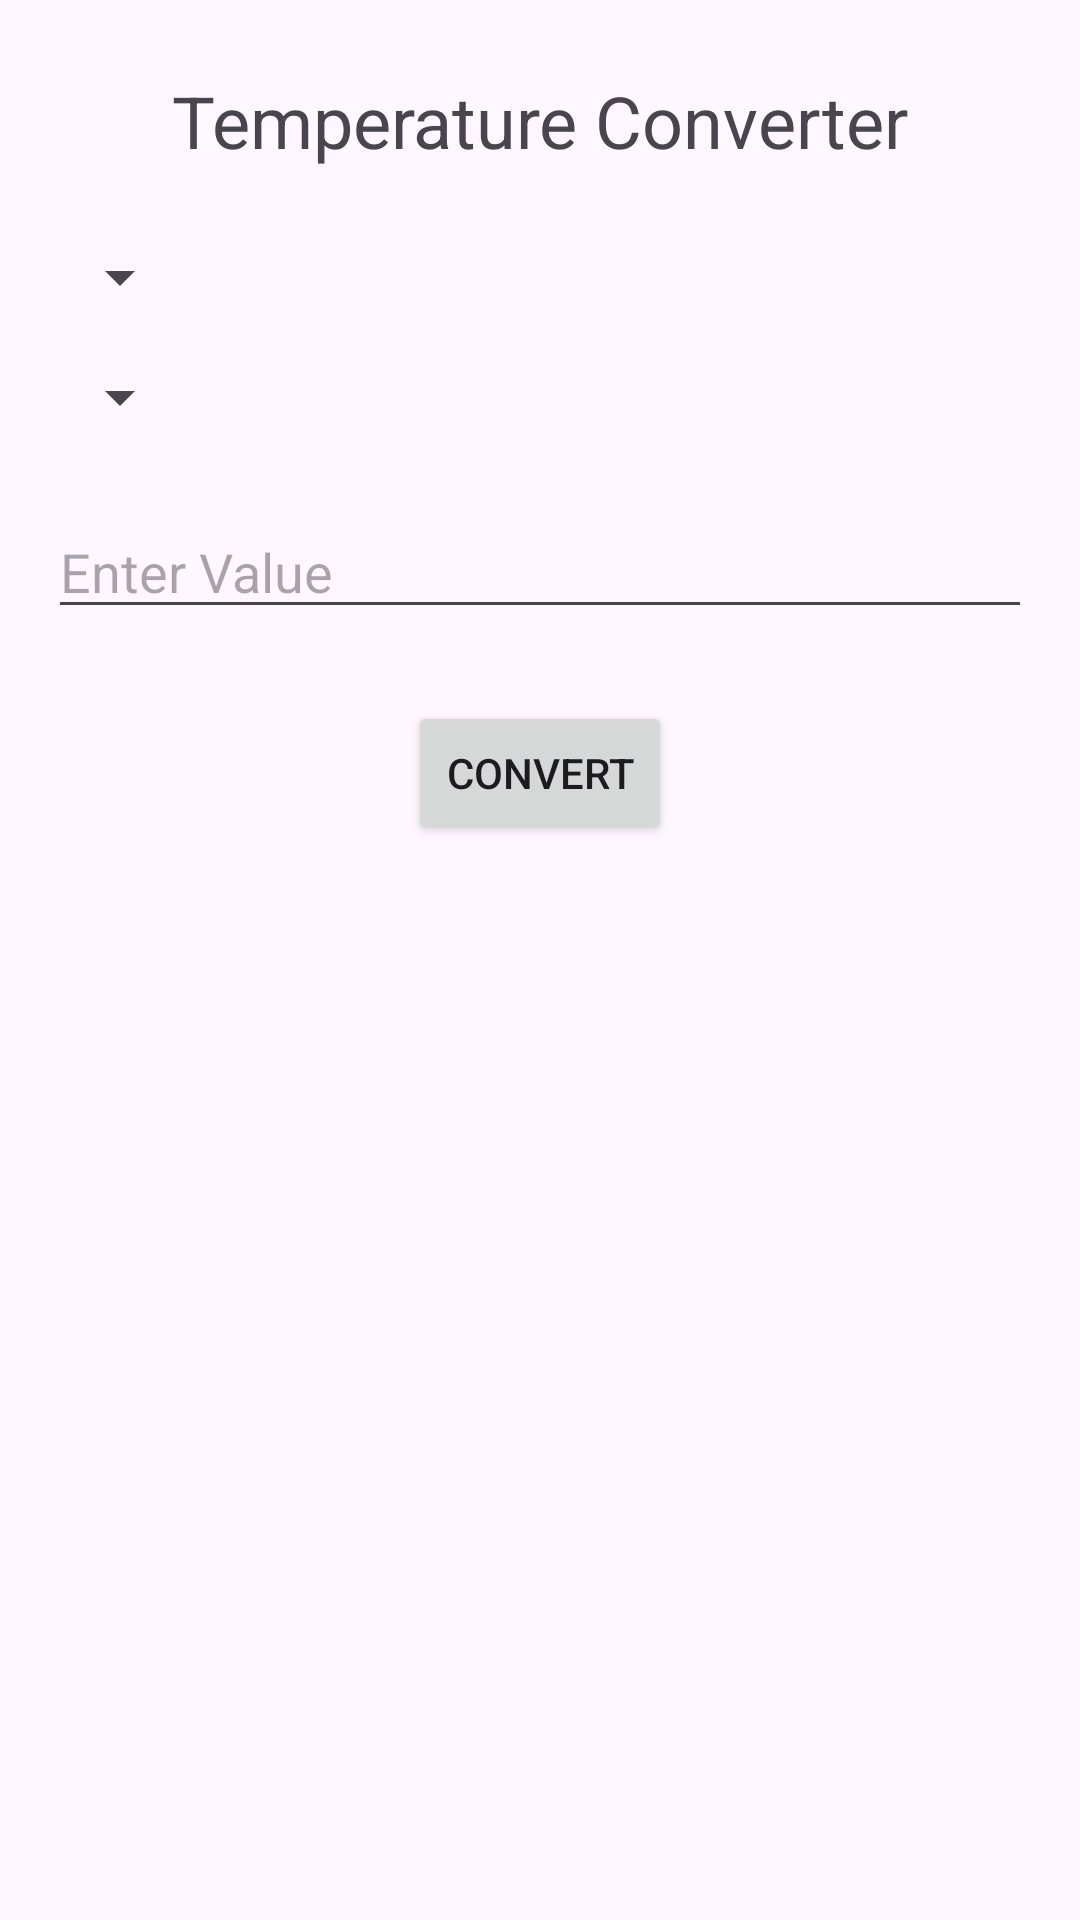

Reconstruct the res/layout file that produces this screen, plus the resources it refers to.
<!-- AndroidManifest.xml: application theme Theme.Job1 -->
<!-- res/layout/fragment_temp_cal.xml -->
<?xml version="1.0" encoding="utf-8"?>
<RelativeLayout xmlns:android="http://schemas.android.com/apk/res/android"
    xmlns:tools="http://schemas.android.com/tools"
    android:layout_width="match_parent"
    android:layout_height="match_parent"
    tools:context=".MainActivity">

    <TextView
        android:id="@+id/textViewTitle"
        android:layout_width="wrap_content"
        android:layout_height="wrap_content"
        android:text="Temperature Converter"
        android:textSize="24sp"
        android:layout_centerHorizontal="true"
        android:layout_marginTop="24dp"/>

    <Spinner
        android:id="@+id/spinnerFrom"
        android:layout_width="wrap_content"
        android:layout_height="wrap_content"
        android:layout_below="@id/textViewTitle"
        android:layout_marginTop="24dp"
        android:layout_marginStart="16dp"
        android:layout_marginEnd="16dp"/>

    <Spinner
        android:id="@+id/spinnerTo"
        android:layout_width="wrap_content"
        android:layout_height="wrap_content"
        android:layout_below="@id/spinnerFrom"
        android:layout_marginTop="16dp"
        android:layout_marginStart="16dp"
        android:layout_marginEnd="16dp"/>

    <EditText
        android:id="@+id/editTextValue"
        android:layout_width="match_parent"
        android:layout_height="wrap_content"
        android:layout_below="@id/spinnerTo"
        android:layout_marginTop="24dp"
        android:layout_marginStart="16dp"
        android:layout_marginEnd="16dp"
        android:hint="Enter Value"/>

    <Button
        android:id="@+id/buttonConvert"
        android:layout_width="wrap_content"
        android:layout_height="wrap_content"
        android:layout_below="@id/editTextValue"
        android:layout_marginTop="24dp"
        android:layout_centerHorizontal="true"
        android:text="Convert"/>

    <TextView
        android:id="@+id/textViewResult"
        android:layout_width="wrap_content"
        android:layout_height="wrap_content"
        android:layout_below="@id/buttonConvert"
        android:layout_marginTop="24dp"
        android:text=""
        android:textSize="18sp"
        android:textStyle="bold"
        android:layout_centerHorizontal="true"/>

</RelativeLayout>
<!-- resources referenced by this layout -->
<resources>
  <style name="Theme.Job1" parent="Base.Theme.Job1" />
  <style name="Base.Theme.Job1" parent="Theme.Material3.DayNight">
          
          
      </style>
</resources>
